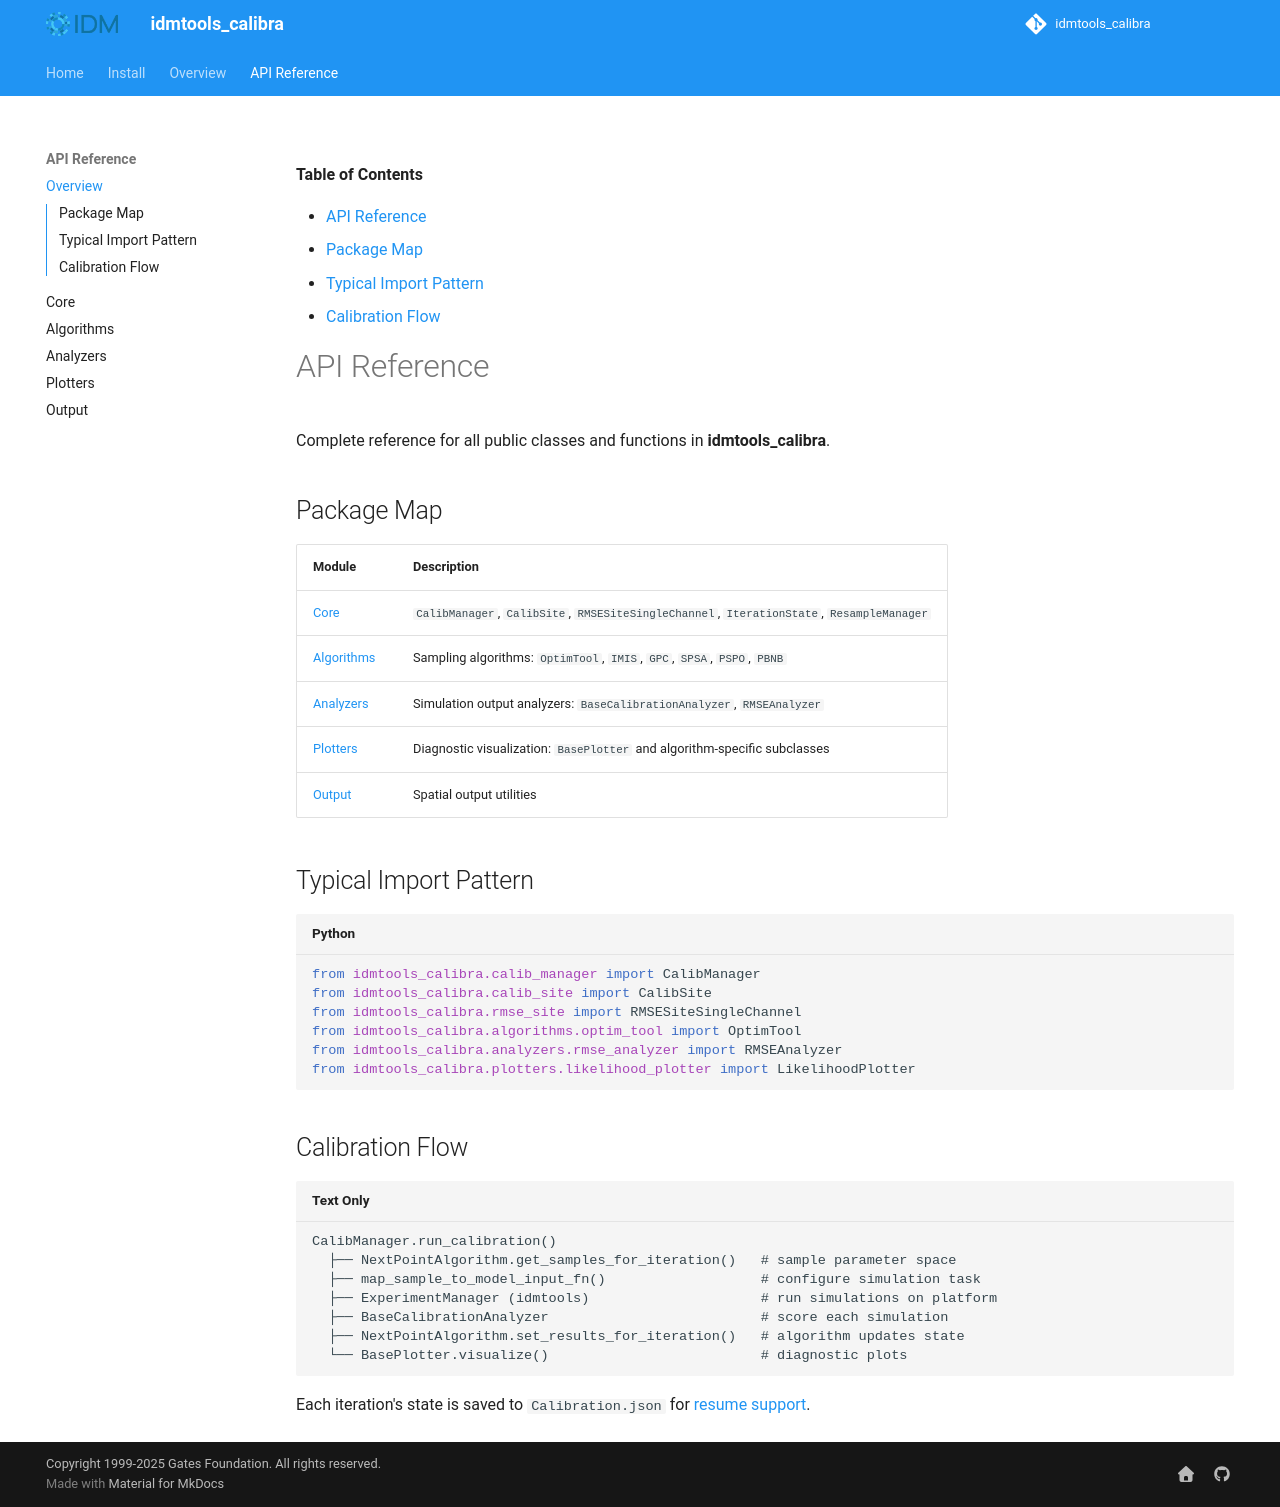

repository: InstituteforDiseaseModeling/idmtools-calibra · page: api/index.html · generator: mkdocs

<!-- START doctoc generated TOC please keep comment here to allow auto update -->
<!-- DON'T EDIT THIS SECTION, INSTEAD RE-RUN doctoc TO UPDATE -->
**Table of Contents**

- [API Reference](#api-reference)
  - [Package Map](#package-map)
  - [Typical Import Pattern](#typical-import-pattern)
  - [Calibration Flow](#calibration-flow)

<!-- END doctoc generated TOC please keep comment here to allow auto update -->

# API Reference

Complete reference for all public classes and functions in **idmtools_calibra**.

## Package Map

| Module | Description |
|--------|-------------|
| [Core](idmtools_calibra.md) | `CalibManager`, `CalibSite`, `RMSESiteSingleChannel`, `IterationState`, `ResampleManager` |
| [Algorithms](algorithms.md) | Sampling algorithms: `OptimTool`, `IMIS`, `GPC`, `SPSA`, `PSPO`, `PBNB` |
| [Analyzers](analyzers.md) | Simulation output analyzers: `BaseCalibrationAnalyzer`, `RMSEAnalyzer` |
| [Plotters](plotters.md) | Diagnostic visualization: `BasePlotter` and algorithm-specific subclasses |
| [Output](output.md) | Spatial output utilities |

## Typical Import Pattern

```python
from idmtools_calibra.calib_manager import CalibManager
from idmtools_calibra.calib_site import CalibSite
from idmtools_calibra.rmse_site import RMSESiteSingleChannel
from idmtools_calibra.algorithms.optim_tool import OptimTool
from idmtools_calibra.analyzers.rmse_analyzer import RMSEAnalyzer
from idmtools_calibra.plotters.likelihood_plotter import LikelihoodPlotter
```

## Calibration Flow

```
CalibManager.run_calibration()
  ├── NextPointAlgorithm.get_samples_for_iteration()   # sample parameter space
  ├── map_sample_to_model_input_fn()                   # configure simulation task
  ├── ExperimentManager (idmtools)                     # run simulations on platform
  ├── BaseCalibrationAnalyzer                          # score each simulation
  ├── NextPointAlgorithm.set_results_for_iteration()   # algorithm updates state
  └── BasePlotter.visualize()                          # diagnostic plots
```

Each iteration's state is saved to `Calibration.json` for [resume support](../overview.md).
